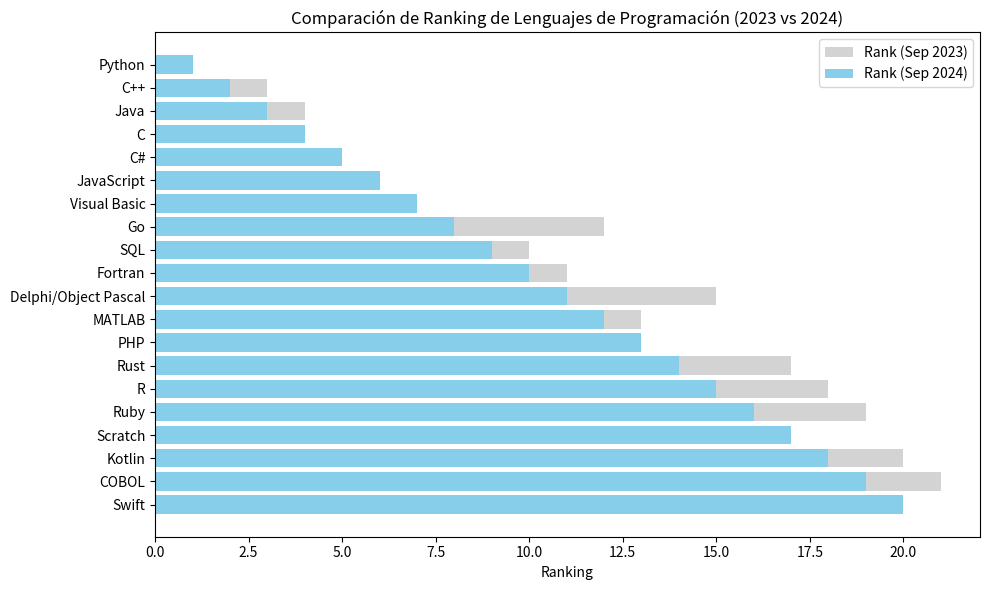
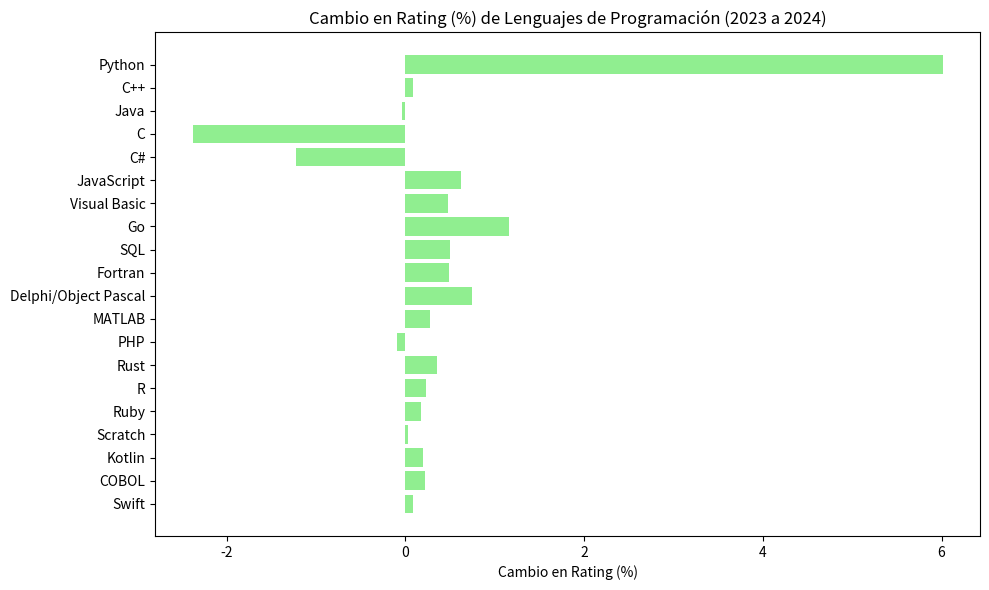

Source code (Python) for these figures, in order:
import matplotlib.pyplot as plt
import pandas as pd

# Datos de Rankings y Ratings en 2024
data = {
    'Rank (Sep 2024)': [1, 2, 3, 4, 5, 6, 7, 8, 9, 10, 11, 12, 13, 14, 15, 16, 17, 18, 19, 20],
    'Rank (Sep 2023)': [1, 3, 4, 2, 5, 6, 7, 12, 10, 11, 15, 13, 8, 17, 18, 19, 14, 20, 21, 16],
    'Programming Language': ['Python', 'C++', 'Java', 'C', 'C#', 'JavaScript', 'Visual Basic', 'Go', 'SQL', 'Fortran', 
                             'Delphi/Object Pascal', 'MATLAB', 'PHP', 'Rust', 'R', 'Ruby', 'Scratch', 'Kotlin', 'COBOL', 'Swift'],
    'Rating (Sep 2024)': [20.17, 10.75, 9.45, 8.89, 6.08, 3.92, 2.70, 2.35, 1.94, 1.78, 1.77, 1.47, 1.46, 1.32, 1.20, 
                          1.13, 1.11, 1.10, 1.09, 1.08],
    'Change (Rating)': [6.01, 0.09, -0.04, -2.38, -1.22, 0.62, 0.48, 1.16, 0.50, 0.49, 0.75, 0.28, -0.09, 0.35, 0.23, 
                        0.18, 0.03, 0.20, 0.22, 0.09]
}

df = pd.DataFrame(data)

# Gráfico de Rankings en 2024 comparado con 2023
plt.figure(figsize=(10, 6))
plt.barh(df['Programming Language'], df['Rank (Sep 2023)'], color='lightgray', label='Rank (Sep 2023)')
plt.barh(df['Programming Language'], df['Rank (Sep 2024)'], color='skyblue', label='Rank (Sep 2024)')
plt.xlabel('Ranking')
plt.title('Comparación de Ranking de Lenguajes de Programación (2023 vs 2024)')
plt.gca().invert_yaxis()
plt.legend()
plt.tight_layout()
plt.show()

# Gráfico de cambios en Rating (%) entre 2023 y 2024
plt.figure(figsize=(10, 6))
plt.barh(df['Programming Language'], df['Change (Rating)'], color='lightgreen')
plt.xlabel('Cambio en Rating (%)')
plt.title('Cambio en Rating (%) de Lenguajes de Programación (2023 a 2024)')
plt.gca().invert_yaxis()
plt.tight_layout()
plt.show()
